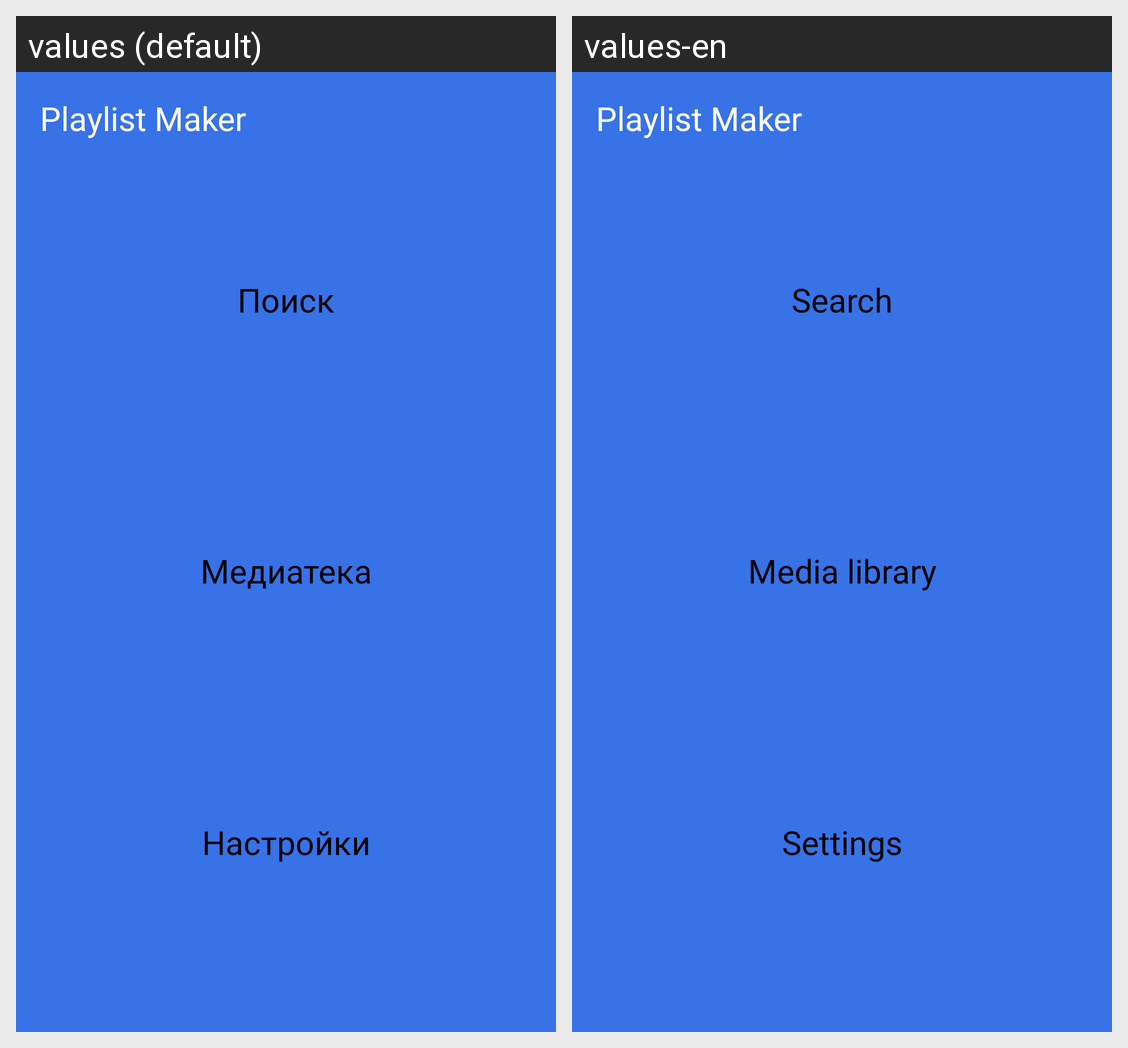

Translations of the strings shown on this Android screen, per locale in the grid:
Android screen res/layout/activity_main.xml rendered under 2 locales, left to right: values (default), values-en. Device: Nexus 5 (rendered at 1080×1920; each locale shown at half size, 540×960, under a caption strip naming it); theme Theme.PlaylistMaker.
Strings drawn on this screen, with the default value and each locale's value (text and hints the layout hard-codes, and strings that could not be matched under every locale, appear in the picture but are not listed):

app_name
  values: Playlist Maker
  values-en: Playlist Maker

search
  values: Поиск
  values-en: Search

media_library
  values: Медиатека
  values-en: Media library

settings
  values: Настройки
  values-en: Settings
